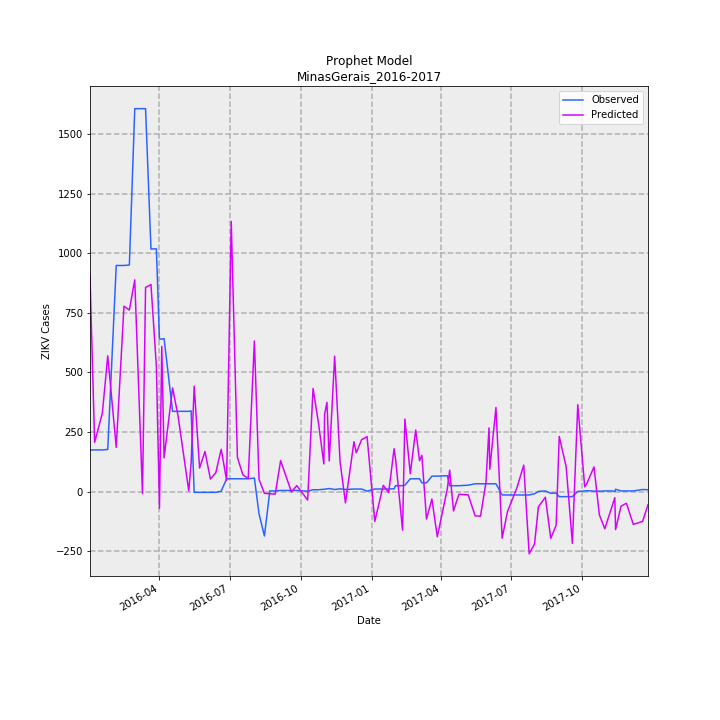

Source data for this figure (header and first rows):
Date, Predicted, Observed, error
2016-01-02, 903.5, 175, 728.5
2016-01-08, 207, 175, 32.04
2016-01-18, 329.5, 175, 154.5
2016-01-25, 569.8, 177, 392.8
2016-02-05, 185.9, 949, -763.1
2016-02-15, 778.1, 949, -170.9
2016-02-22, 762.2, 951, -188.8
2016-02-29, 888.6, 1607, -718.4
2016-03-10, -8.093, 1607, -1615
2016-03-14, 856.7, 1607, -750.3
2016-03-21, 869.2, 1018, -148.8
2016-03-28, 525.8, 1019, -493.2
2016-04-01, -69.94, 640, -709.9
2016-04-04, 609.5, 640, -30.55
2016-04-07, 141.6, 642, -500.4
2016-04-18, 435.2, 337, 98.16
2016-04-25, 319.5, 337, -17.46
2016-05-09, 2.883, 337, -334.1
2016-05-12, 118.7, 339, -220.3
2016-05-16, 442.5, -3, 445.5
2016-05-23, 99.08, -3, 102.1
2016-05-30, 168.5, -3, 171.5
2016-06-06, 52.92, -3, 55.92
2016-06-13, 79.66, -3, 82.66
2016-06-20, 177.6, 2, 175.6
2016-06-27, 47.73, 54, -6.265
2016-07-03, 1134, 54, 1080
2016-07-11, 143.9, 54, 89.93
2016-07-18, 71.02, 54, 17.02
2016-07-25, 55.06, 54, 1.061
2016-08-02, 632, 57, 575
2016-08-08, 51.61, -93, 144.6
2016-08-15, -7.068, -186, 178.9
2016-08-22, -8.796, 3, -11.8
2016-08-29, -10.52, 3, -13.52
2016-09-05, 130.1, 5, 125.1
2016-09-19, -1.47, 5, -6.47
2016-09-26, 25.28, 5, 20.28
2016-10-10, -35.12, 2, -37.12
2016-10-17, 433, 8, 425
2016-10-24, 288.9, 8, 280.9
2016-10-31, 116.3, 10, 106.3
2016-11-01, 324.8, 10, 314.8
2016-11-04, 374.8, 12, 362.8
2016-11-07, 128.8, 13, 115.8
2016-11-14, 568.4, 9, 559.4
2016-11-21, 125.4, 12, 113.4
2016-11-28, -47.15, 9, -56.15
2016-12-09, 209.6, 11, 198.6
2016-12-12, 163, 11, 152
2016-12-19, 218.3, 11, 207.3
2016-12-26, 230.8, 2, 228.8
2017-01-05, -124.8, 11, -135.8
2017-01-16, 26.52, 11, 15.52
2017-01-23, -3.617, 11, -14.62
2017-01-30, 179.8, 12, 167.8
2017-02-01, 135.2, 25, 110.2
2017-02-10, -161.3, 25, -186.3
2017-02-13, 304.6, 27, 277.6
2017-02-20, 75.13, 54, 21.13
... 44 more rows
